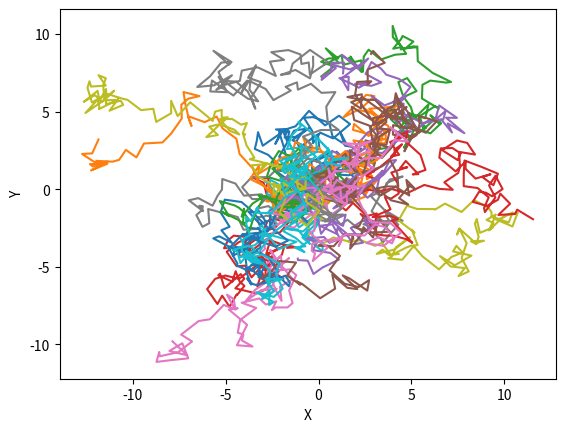

Write the Python code that produced this figure.
import numpy as np
import matplotlib.pyplot as plt

nstep, nrun = 100, 20
for _ in range(nrun):
    x, y = 0.0, 0.0
    xx, yy = [], []
    for j in range(nstep):
        xx.append(x)
        yy.append(y)
        x += (np.random.random() - 0.5) * 2
        y += (np.random.random() - 0.5) * 2
    plt.plot(xx, yy)
plt.xlabel('X')
plt.ylabel('Y')
plt.show()

